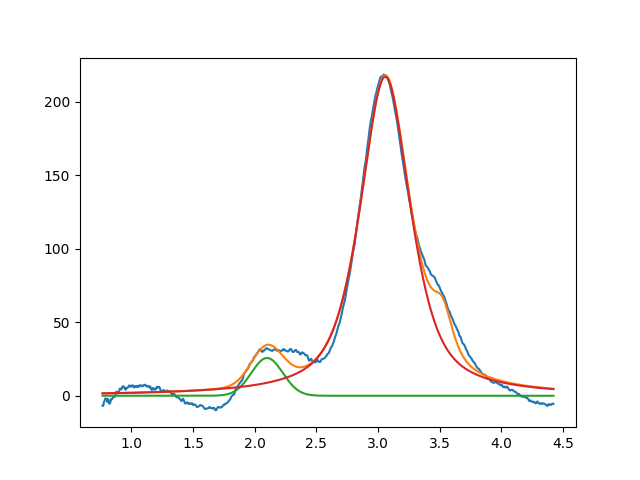

The data file committed next to this chart (first rows):
2.099999999999999645e+00, 2.566112722628355414e+01, 2.999999999999999334e-01, 9.999999999999998890e-01
3.058840792084991378e+00, 2.169067413566901337e+02, 4.848750820913552140e-01, 3.227662157870850312e-01
3.524635506861974132e+00, 2.999999999999999645e+01, 1.999999999999999833e-01, 2.701019698320984430e-01
